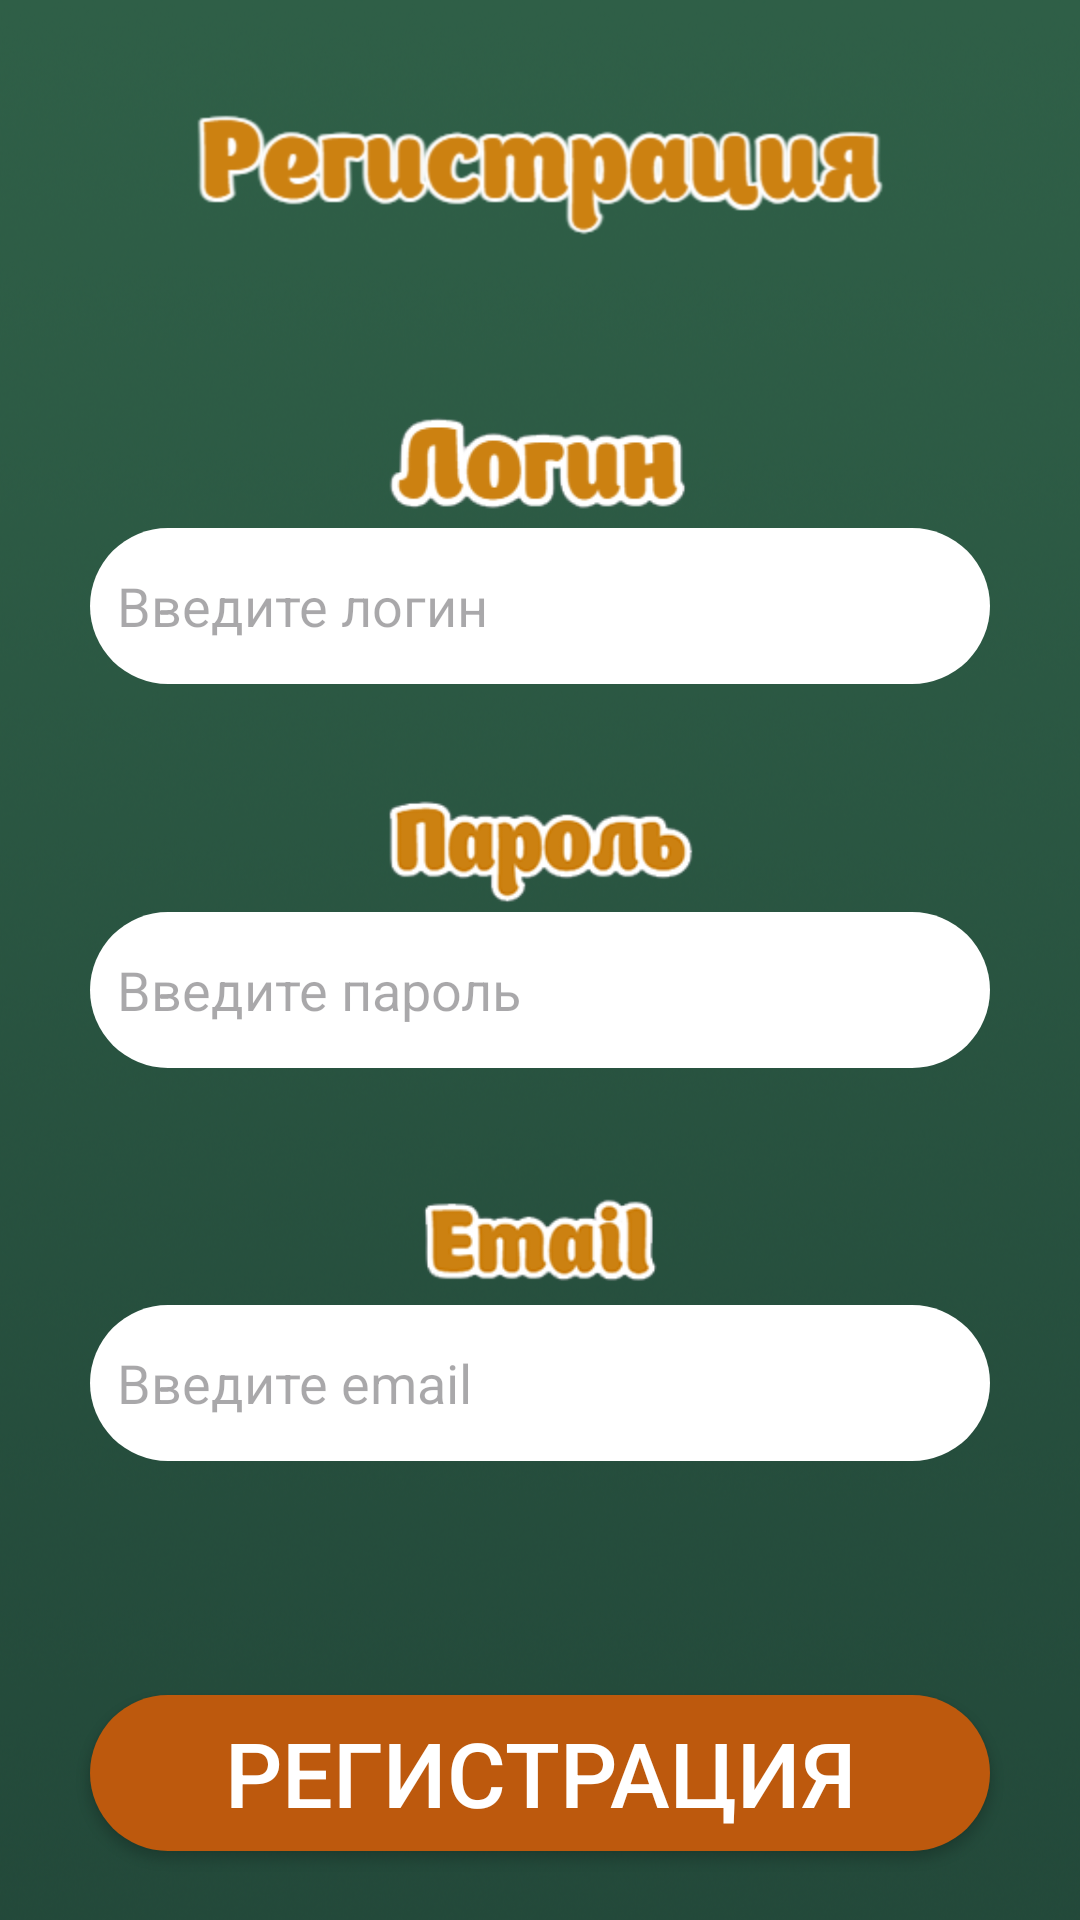

Layout XML and referenced resources for this Android screen:
<!-- AndroidManifest.xml: activity theme Theme.DenisTopTop -->
<!-- res/layout/activity_registration.xml -->
<androidx.constraintlayout.widget.ConstraintLayout xmlns:android="http://schemas.android.com/apk/res/android"
    xmlns:app="http://schemas.android.com/apk/res-auto"
    xmlns:tools="http://schemas.android.com/tools"
    android:layout_width="match_parent"
    android:layout_height="match_parent"
    android:background="@drawable/untitled_1"
    tools:context=".RegistrationActivity">

    <ImageView
        android:id="@+id/registerText"
        android:layout_width="match_parent"
        android:layout_height="50dp"
        android:layout_marginTop="30dp"
        app:layout_constraintEnd_toEndOf="parent"
        app:layout_constraintTop_toTopOf="parent"
        app:srcCompat="@drawable/regtext" />

    <ImageView
        android:id="@+id/loginText"
        android:layout_width="match_parent"
        android:layout_height="50dp"
        android:layout_marginTop="130dp"
        app:layout_constraintEnd_toEndOf="parent"
        app:layout_constraintTop_toTopOf="parent"
        app:srcCompat="@drawable/logintext" />

    <EditText
        android:id="@+id/login"
        android:layout_width="match_parent"
        android:layout_height="52dp"
        android:layout_marginLeft="30dp"
        android:layout_marginTop="176dp"
        android:layout_marginRight="30dp"
        android:background="@drawable/edittext"
        android:hint="Введите логин"
        android:paddingStart="9dp"
        app:layout_constraintStart_toStartOf="parent"
        app:layout_constraintTop_toTopOf="parent" />

    <ImageView
        android:id="@+id/passwordText"
        android:layout_width="match_parent"
        android:layout_height="50dp"
        android:layout_marginTop="256dp"
        app:layout_constraintEnd_toEndOf="parent"
        app:layout_constraintTop_toTopOf="parent"
        app:srcCompat="@drawable/passwordtext" />

    <EditText
        android:id="@+id/password"
        android:layout_width="match_parent"
        android:layout_height="52dp"
        android:layout_marginLeft="30dp"
        android:layout_marginTop="304dp"
        android:layout_marginRight="30dp"
        android:background="@drawable/edittext"
        android:hint="Введите пароль"
        android:paddingStart="9dp"
        app:layout_constraintStart_toStartOf="parent"
        app:layout_constraintTop_toTopOf="parent" />

    <ImageView
        android:id="@+id/emailText"
        android:layout_width="match_parent"
        android:layout_height="50dp"
        android:layout_marginTop="390dp"
        app:layout_constraintEnd_toEndOf="parent"
        app:layout_constraintTop_toTopOf="parent"
        app:srcCompat="@drawable/emailtext" />

    <EditText
        android:id="@+id/email"
        android:layout_width="match_parent"
        android:layout_height="52dp"
        android:layout_marginLeft="30dp"
        android:layout_marginTop="435dp"
        android:layout_marginRight="30dp"
        android:background="@drawable/edittext"
        android:hint="Введите email"
        android:paddingStart="9dp"
        app:layout_constraintStart_toStartOf="parent"
        app:layout_constraintTop_toTopOf="parent" />

    <androidx.appcompat.widget.AppCompatButton
        android:id="@+id/registrationButton"
        android:layout_width="match_parent"
        android:layout_height="52dp"
        android:layout_marginLeft="30dp"
        android:layout_marginTop="565dp"
        android:layout_marginRight="30dp"
        android:background="@drawable/register_button"
        android:text="Регистрация"
        android:textColor="#FFFFFF"
        android:textSize="30dp"
        app:layout_constraintStart_toStartOf="parent"
        app:layout_constraintTop_toTopOf="parent" />

</androidx.constraintlayout.widget.ConstraintLayout>
<!-- resources referenced by this layout -->
<resources>
  <!-- drawable edittext (drawable) -->
  <shape xmlns:android="http://schemas.android.com/apk/res/android"
      android:shape="rectangle" >
      <corners android:radius="150dp" />
      <solid android:color="#FFFFFF" />
  </shape>
  <!-- drawable emailtext: png bitmap (drawable, 8928 bytes) -->
  <!-- drawable logintext: png bitmap (drawable, 7820 bytes) -->
  <!-- drawable passwordtext: png bitmap (drawable, 11035 bytes) -->
  <!-- drawable register_button (drawable) -->
  <shape xmlns:android="http://schemas.android.com/apk/res/android"
      android:shape="rectangle" >
      <corners android:radius="150dp" />
      <solid android:color="#bd590d" />
  </shape>
  <!-- drawable regtext: png bitmap (drawable, 12718 bytes) -->
  <!-- drawable untitled_1: png bitmap (drawable, 669531 bytes) -->
  <style name="Theme.DenisTopTop" parent="Base.Theme.DenisTopTop" />
  <style name="Base.Theme.DenisTopTop" parent="Theme.Material3.DayNight.NoActionBar">
          
          
      </style>
</resources>
